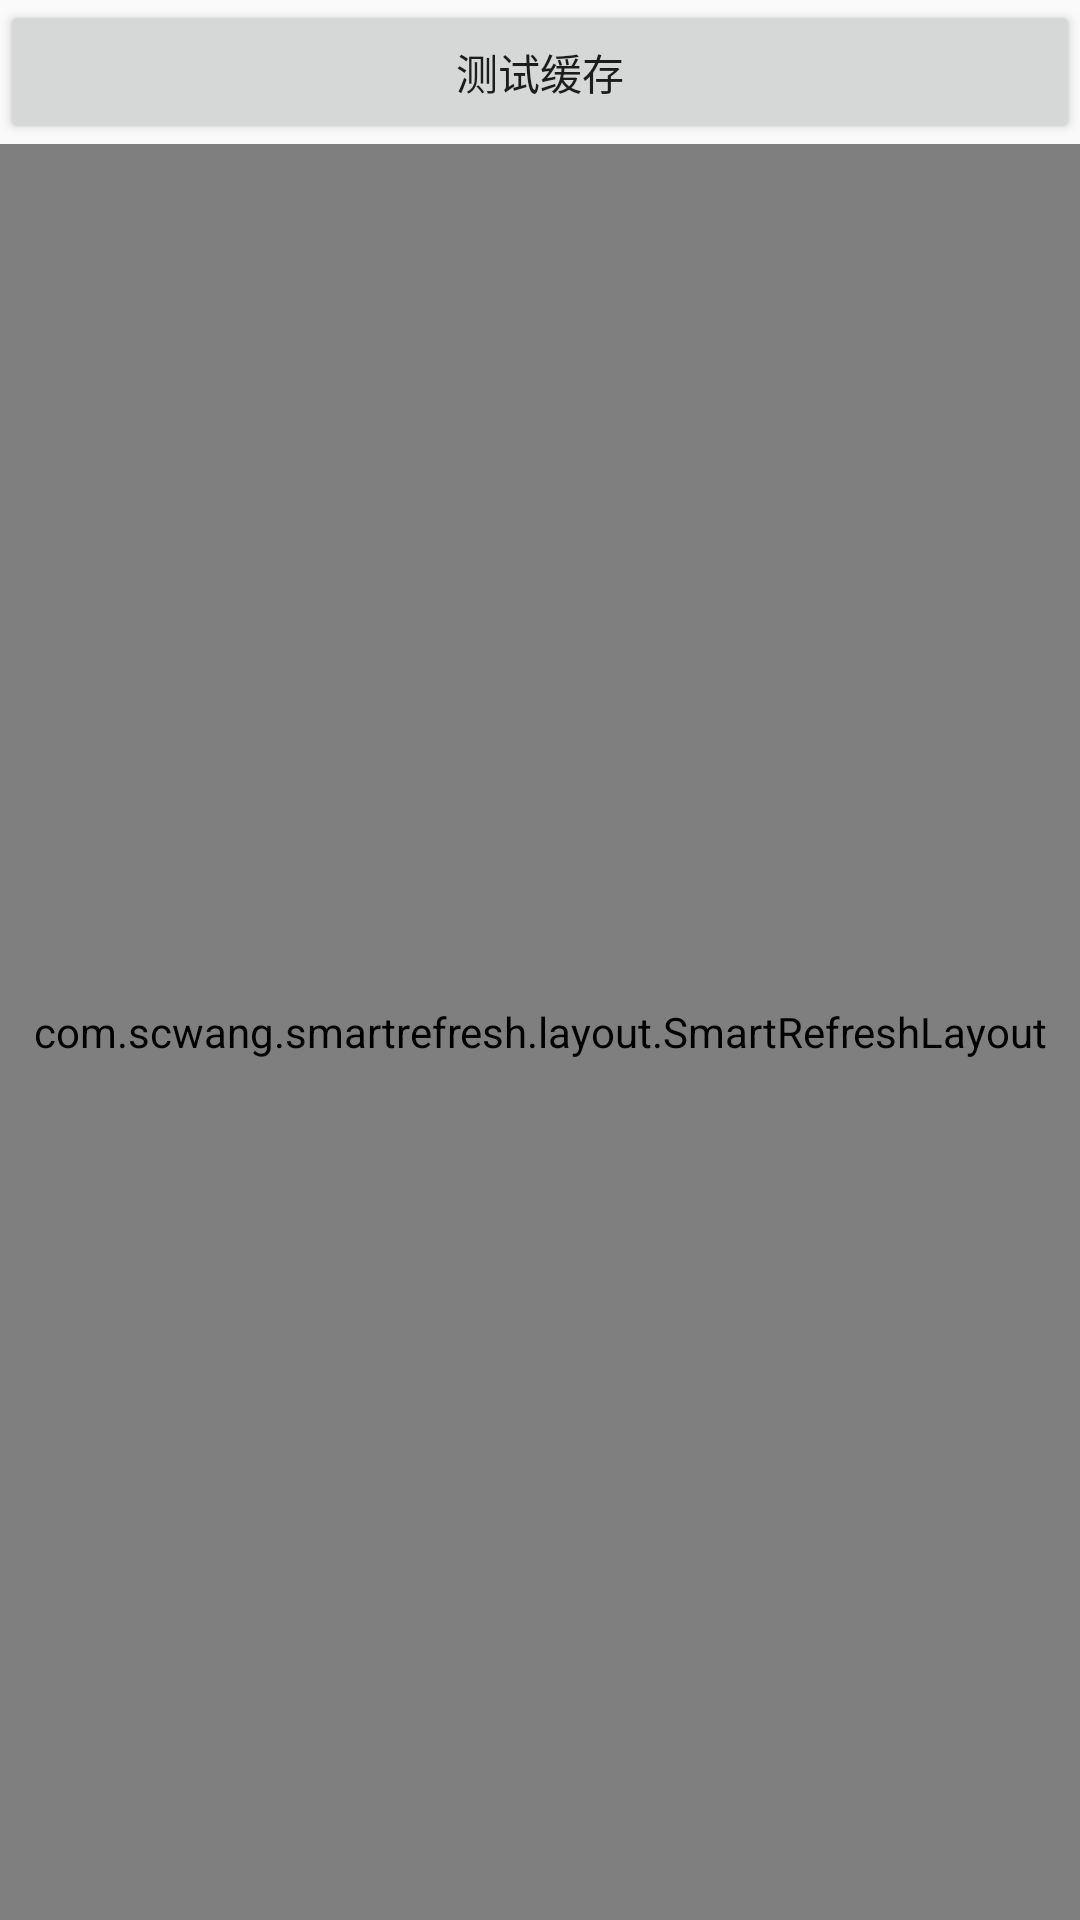

Here is an Android app screen rendered from its layout file. Give the layout XML and the strings, colors and styles it references.
<!-- AndroidManifest.xml: application theme AppTheme -->
<!-- res/layout/activity_common_data_list.xml -->
<?xml version="1.0" encoding="utf-8"?>
<LinearLayout xmlns:android="http://schemas.android.com/apk/res/android"
    xmlns:app="http://schemas.android.com/apk/res-auto"
    xmlns:tools="http://schemas.android.com/tools"
    android:layout_width="match_parent"
    android:layout_height="match_parent"
    android:orientation="vertical"
    tools:context=".ui.CommonDataListActivity">
    <Button
        android:id="@+id/btnTestAche"
        android:text="测试缓存"
        android:layout_width="match_parent"
        android:layout_height="wrap_content" />
    <com.scwang.smartrefresh.layout.SmartRefreshLayout
        android:id="@+id/refreshLayout"
        android:layout_width="match_parent"
        android:layout_height="match_parent"
        >
    <android.support.v7.widget.RecyclerView
        android:id="@+id/rvListData"
        android:layout_width="match_parent"
        android:layout_height="match_parent">

    </android.support.v7.widget.RecyclerView>
    </com.scwang.smartrefresh.layout.SmartRefreshLayout>

</LinearLayout>
<!-- resources referenced by this layout -->
<resources>
  <style name="AppTheme" parent="Theme.AppCompat.Light.NoActionBar">
          
          <item name="colorPrimary">@color/colorPrimary</item>
          <item name="colorPrimaryDark">@color/colorPrimaryDark</item>
          <item name="colorAccent">@color/colorAccent</item>
  
      </style>
  <color name="colorPrimary">#2EA439</color>
  <color name="colorPrimaryDark">#176E44</color>
  <color name="colorAccent">#75B62E</color>
</resources>
